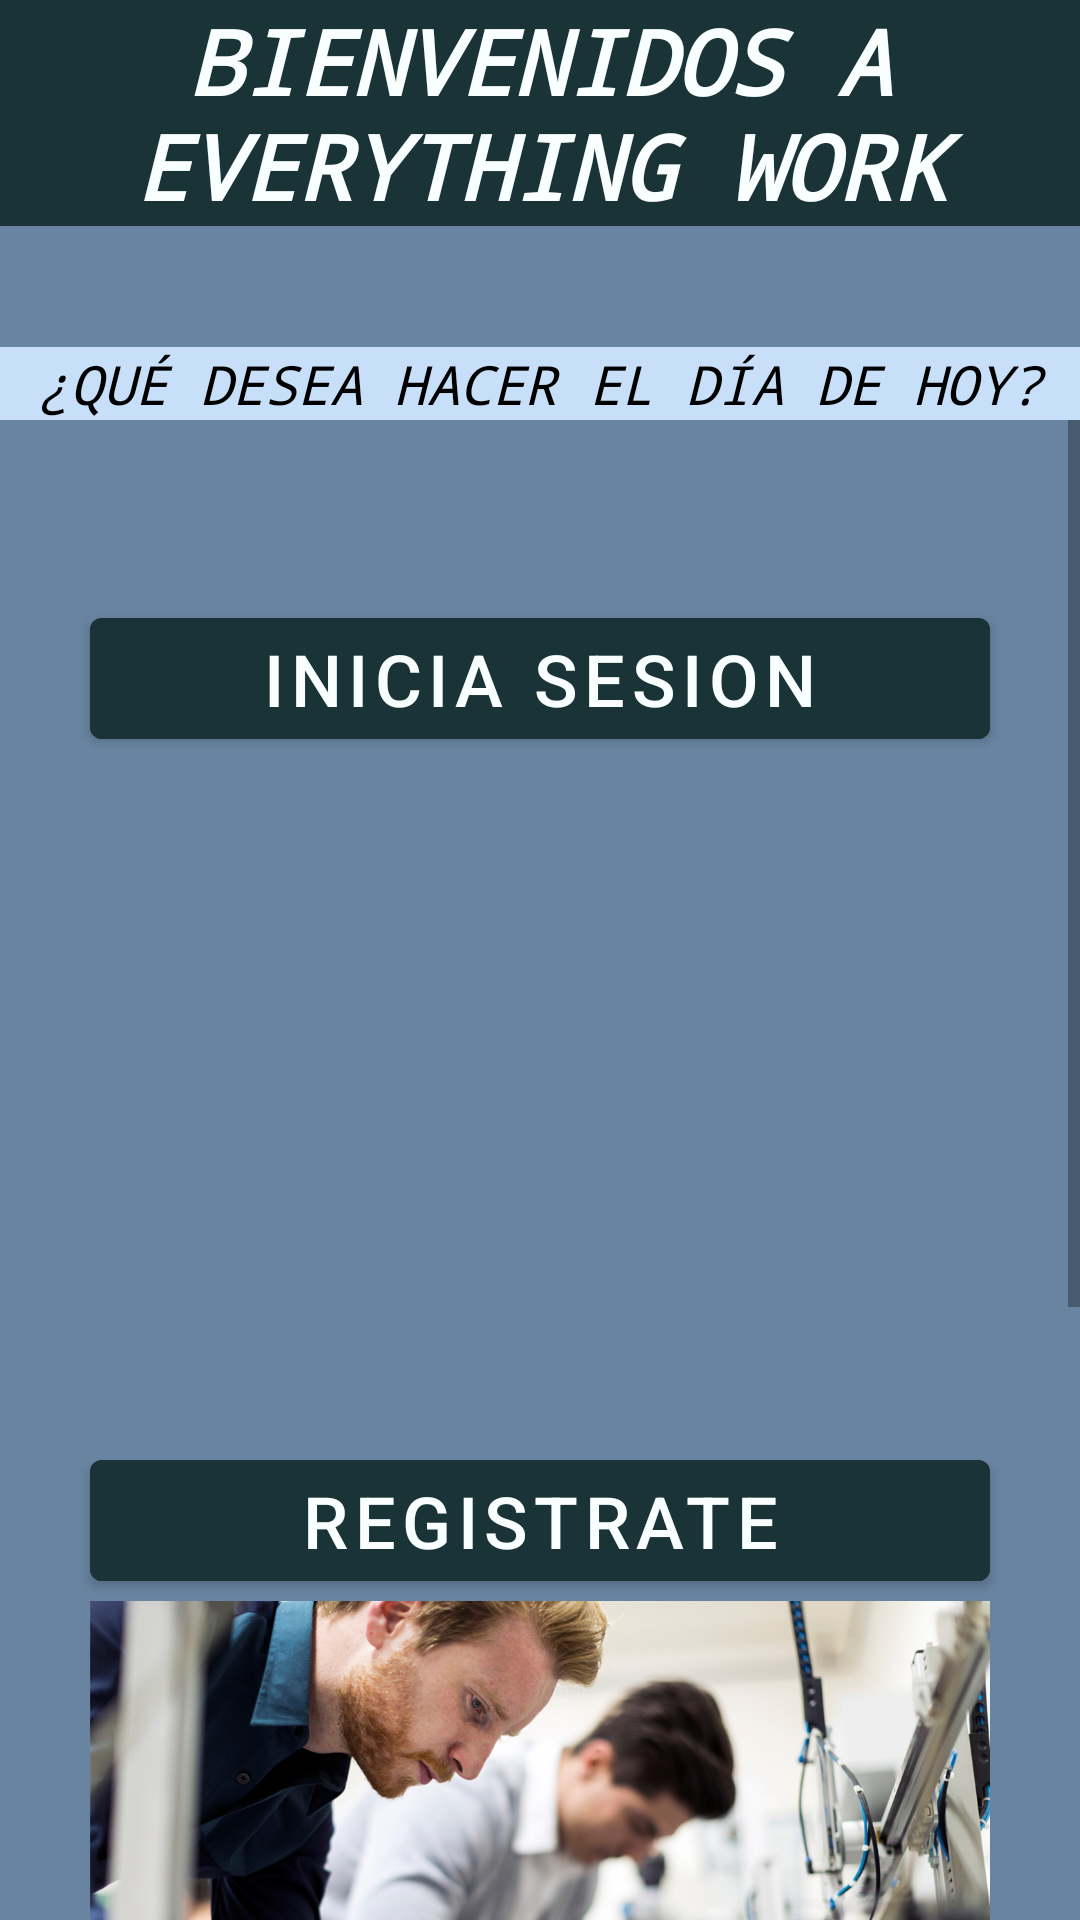

Reconstruct the res/layout file that produces this screen, plus the resources it refers to.
<!-- AndroidManifest.xml: activity theme splashtheme -->
<!-- res/layout/activity_main.xml -->
<?xml version="1.0" encoding="utf-8"?>
<LinearLayout xmlns:android="http://schemas.android.com/apk/res/android"
    xmlns:app="http://schemas.android.com/apk/res-auto"
    xmlns:tools="http://schemas.android.com/tools"
    android:layout_width="match_parent"
    android:layout_height="match_parent"
    tools:context=".MainActivity"
    android:orientation="vertical"
    android:background="#6984A1">

    <TextView
        android:layout_width="match_parent"
        android:layout_height="wrap_content"
        android:background="#193336"
        android:fontFamily="monospace"
        android:text="BIENVENIDOS A EVERYTHING WORK"
        android:textAlignment="center"
        android:textAllCaps="true"
        android:textColor="#F9FEFE"
        android:textSize="30sp"
        android:textStyle="bold|italic"
        android:visibility="visible" />

    <TextView
        android:layout_width="match_parent"
        android:layout_height="wrap_content"
        android:textSize="30sp"
        android:visibility="visible" />

    <TextView
        android:layout_width="match_parent"
        android:layout_height="wrap_content"
        android:background="#C7DFF9"
        android:fontFamily="monospace"
        android:text="¿Qué desea hacer el día de hoy?"
        android:textAlignment="center"
        android:textAllCaps="true"
        android:textColor="#000000"
        android:textSize="18sp"
        android:textStyle="italic"
        android:visibility="visible" />

    <ScrollView
        android:layout_width="match_parent"
        android:layout_height="525dp">

        <LinearLayout
            android:layout_width="match_parent"
            android:layout_height="525dp"
            android:orientation="vertical"
            android:gravity="center">

            <TextView
                android:layout_width="match_parent"
                android:layout_height="wrap_content"
                android:textSize="45sp"
                android:visibility="visible" />

            <Button
                android:id="@+id/binicia"
                android:layout_width="300dp"
                android:layout_height="wrap_content"
                android:backgroundTint="#193336"
                android:textColor="#F9FEFE"
                android:text="INICIA SESION"
                android:textSize="24dp"/>

            <ImageView
                android:layout_width="300dp"
                android:layout_height="155dp"
                android:id="@+id/INICIO"
                android:src="@drawable/choferr"
                />

            <TextView
                android:layout_width="match_parent"
                android:layout_height="wrap_content"
                android:textSize="55sp"
                android:visibility="visible" />

            <Button
                android:id="@+id/bregistra"
                android:layout_width="300dp"
                android:layout_height="wrap_content"
                android:backgroundTint="#193336"
                android:textColor="#F9FEFE"
                android:text="REGISTRATE"
                android:textSize="24dp"/>

            <ImageView
                android:layout_width="300dp"
                android:layout_height="170dp"
                android:id="@+id/REGISTRO"
                android:src="@drawable/electronico"
                />

            <TextView
                android:layout_width="match_parent"
                android:layout_height="wrap_content"
                android:textSize="55sp"
                android:visibility="visible" />

            <Button
                android:id="@+id/bconoce"
                android:layout_width="300dp"
                android:layout_height="wrap_content"
                android:backgroundTint="#193336"
                android:textColor="#F9FEFE"
                android:text="CONOCENOS"
                android:textSize="24dp"/>

            <ImageView
                android:layout_width="300dp"
                android:layout_height="170dp"
                android:id="@+id/CONOCER"
                android:src="@drawable/conocenos"
                />

            <TextView
                android:layout_width="match_parent"
                android:layout_height="wrap_content"
                android:textSize="55sp"
                android:visibility="visible" />

        </LinearLayout>
    </ScrollView>

    <TextView
        android:layout_width="match_parent"
        android:layout_height="wrap_content"
        android:background="#193336"
        android:fontFamily="monospace"
        android:text="Para más informacion contactanos con los siguientes contactos: \n Correo:information@Protip.com   Telefono:5587058727 \n Facebook:facebook.com/Protip   IP: 192.168.25.14"
        android:textAlignment="center"
        android:textColor="#F9FEFE"
        android:textSize="11sp"
        android:textStyle="bold|italic"
        android:visibility="visible" />

</LinearLayout>
<!-- resources referenced by this layout -->
<resources>
  <!-- drawable conocenos: jpg bitmap (drawable-xxhdpi, 82730 bytes) -->
  <!-- drawable electronico: jpg bitmap (drawable, 359366 bytes) -->
  <style name="splashtheme" parent="Theme.EverythingWorks">
          <item name="android:windowBackground"> @drawable/splashscreen </item>
      </style>
  <style name="Theme.EverythingWorks" parent="Theme.MaterialComponents.DayNight.DarkActionBar">
          
          <item name="colorPrimary">@color/purple_500</item>
          <item name="colorPrimaryVariant">@color/purple_700</item>
          <item name="colorOnPrimary">@color/white</item>
          
          <item name="colorSecondary">@color/teal_200</item>
          <item name="colorSecondaryVariant">@color/teal_700</item>
          <item name="colorOnSecondary">@color/black</item>
          
          <item name="android:statusBarColor" tools:targetApi="l">?attr/colorPrimaryVariant</item>
          
      </style>
  <!-- drawable splashscreen (drawable) -->
  <?xml version="1.0" encoding="utf-8"?>
  <layer-list xmlns:android="http://schemas.android.com/apk/res/android">
      <item android:drawable="@android:color/background_light"/>
      <item>
          <bitmap android:src="@mipmap/ic_launcher"
              android:gravity="center"/>
      </item>
  </layer-list>
  <!-- not gathered from this repository: default colours our renderer supplied (Android Studio template values) -->
  <color name="purple_500">#FF6200EE</color>
  <color name="purple_700">#FF3700B3</color>
  <color name="teal_200">#FF03DAC5</color>
  <color name="teal_700">#FF018786</color>
  <color name="black">#FF000000</color>
  <color name="white">#FFFFFFFF</color>
</resources>
